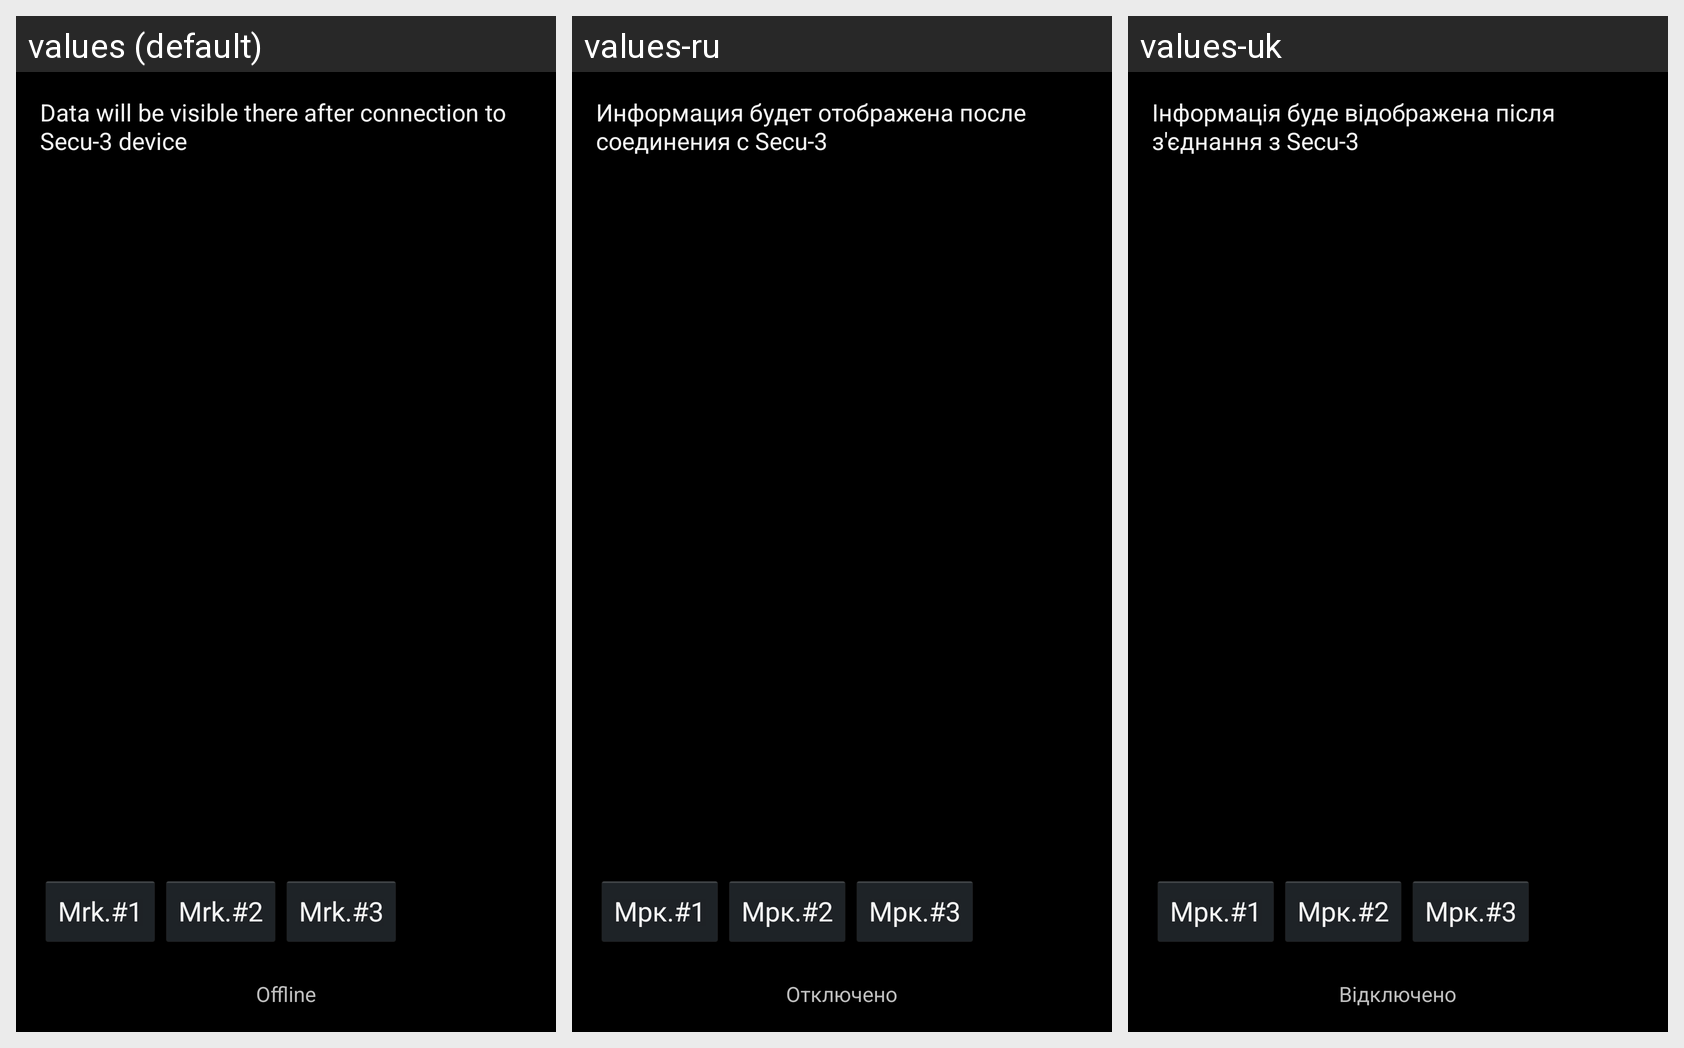

Locale-by-locale string values for the Android screen shown in this grid:
Android screen res/layout/activity_main.xml rendered under 3 locales, left to right: values (default), values-ru, values-uk. Device: Nexus 5 (rendered at 1080×1920; each locale shown at half size, 540×960, under a caption strip naming it); theme AppTheme.
Strings drawn on this screen, with the default value and each locale's value (text and hints the layout hard-codes, and strings that could not be matched under every locale, appear in the picture but are not listed):

status_offline
  values: Offline
  values-ru: Отключено
  values-uk: Відключено

data_will_appear_after_connect
  values: Data will be visible there after connection to Secu-3 device
  values-ru: Информация будет отображена после соединения с Secu-3
  values-uk: Інформація буде відображена після з'єднання з Secu-3

log_marker_1
  values: Mrk.#1
  values-ru: Мрк.#1
  values-uk: Мрк.#1

log_marker_2
  values: Mrk.#2
  values-ru: Мрк.#2
  values-uk: Мрк.#2

log_marker_3
  values: Mrk.#3
  values-ru: Мрк.#3
  values-uk: Мрк.#3
